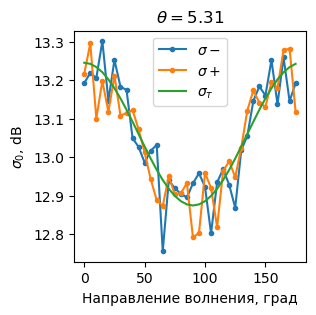

The file beside this chart, header and first rows:
, direction, sigma0+, sigma0-, sigma0_theory
0, 0, 13.22, 13.19, 13.24
1, 5, 13.3, 13.22, 13.24
2, 10, 13.1, 13.21, 13.23
3, 15, 13.2, 13.3, 13.22
4, 20, 13.12, 13.15, 13.2
5, 25, 13.21, 13.25, 13.18
6, 30, 13.11, 13.18, 13.15
7, 35, 13.11, 13.17, 13.12
8, 40, 13.12, 13.05, 13.09
9, 45, 13.07, 13.03, 13.06
10, 50, 13.01, 12.99, 13.03
11, 55, 12.94, 13.02, 13
12, 60, 12.89, 13.03, 12.97
13, 65, 12.87, 12.76, 12.94
14, 70, 12.95, 12.94, 12.92
15, 75, 12.9, 12.92, 12.9
16, 80, 12.91, 12.9, 12.89
17, 85, 12.93, 12.9, 12.88
18, 90, 12.79, 12.93, 12.87
19, 95, 12.8, 12.96, 12.88
20, 100, 12.96, 12.92, 12.89
21, 105, 12.92, 12.8, 12.9
22, 110, 12.82, 12.93, 12.92
23, 115, 12.96, 12.97, 12.94
24, 120, 12.99, 12.93, 12.97
25, 125, 12.95, 12.87, 13
26, 130, 13.02, 13.02, 13.03
27, 135, 13.12, 13.05, 13.06
28, 140, 13.17, 13.15, 13.09
29, 145, 13.14, 13.18, 13.12
30, 150, 13.13, 13.16, 13.15
31, 155, 13.19, 13.25, 13.18
32, 160, 13.18, 13.14, 13.2
33, 165, 13.28, 13.26, 13.22
34, 170, 13.28, 13.15, 13.23
35, 175, 13.12, 13.19, 13.24
